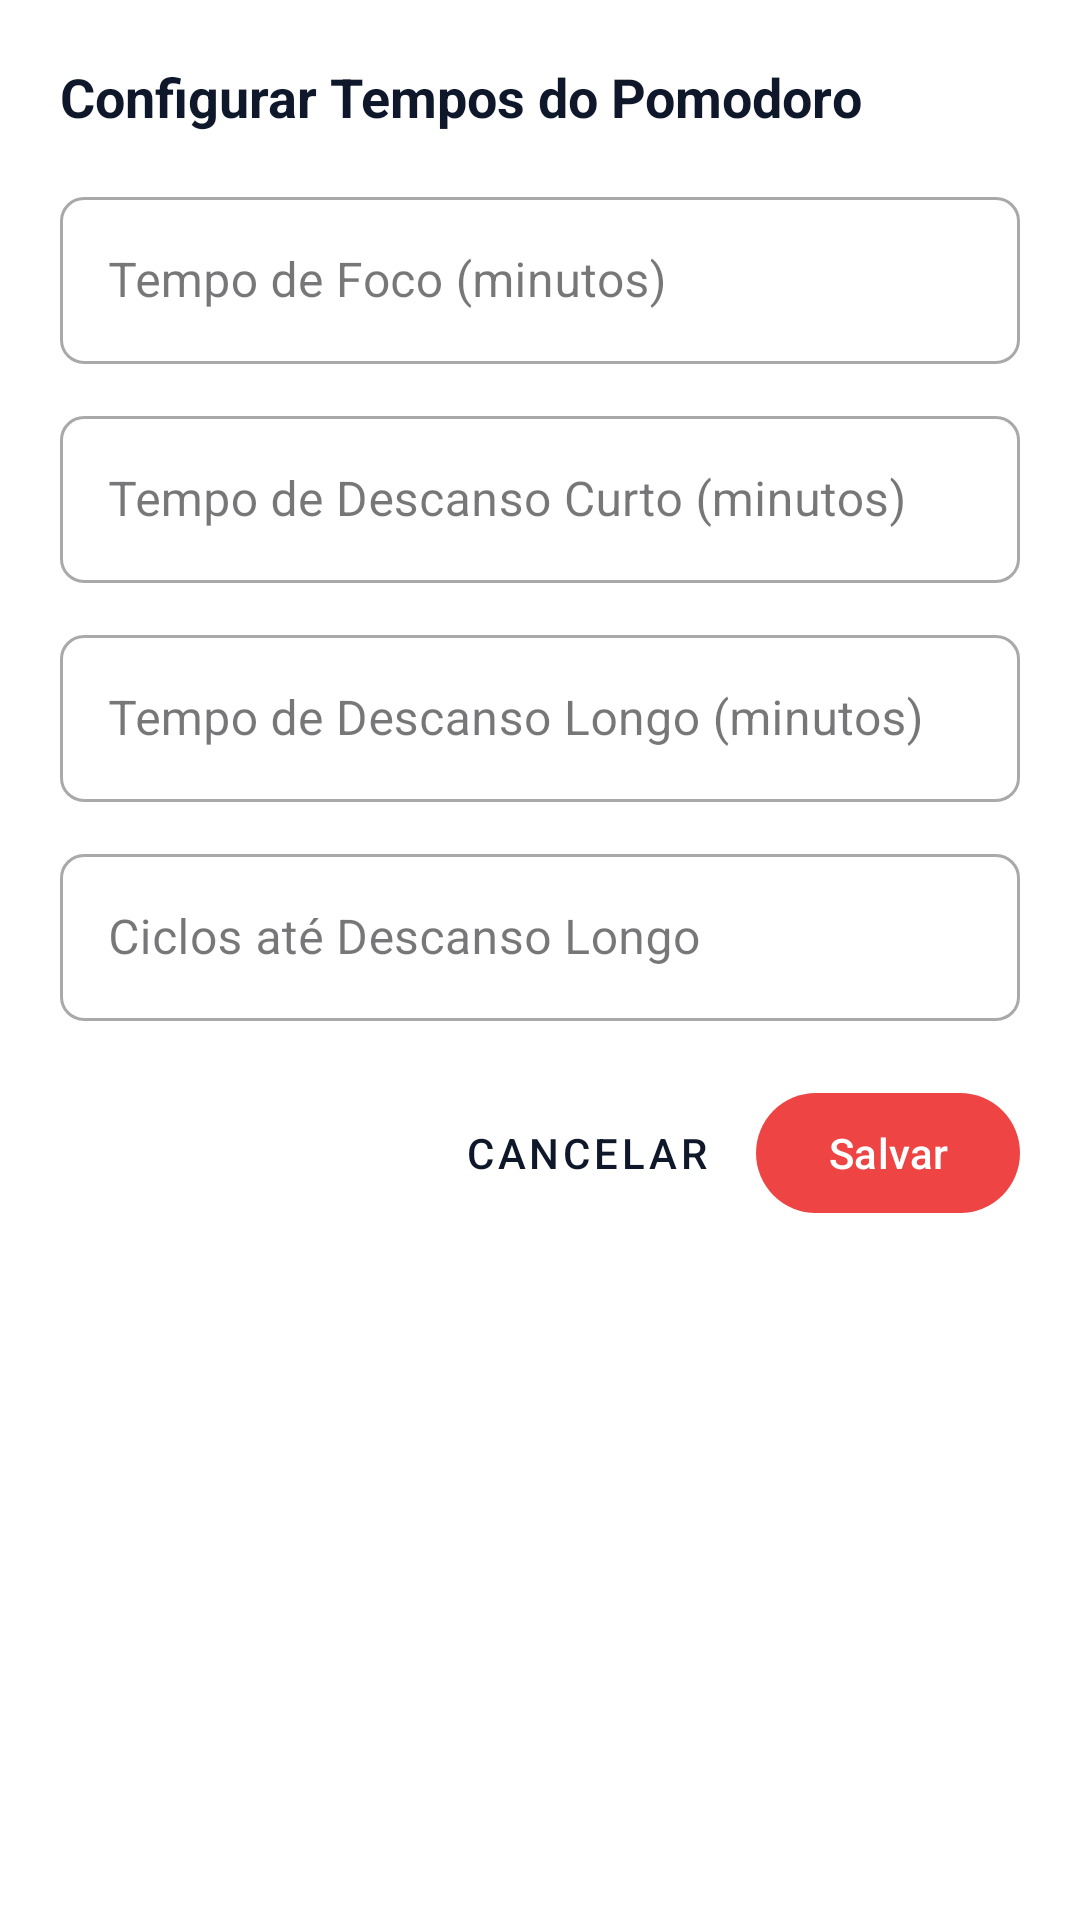

Reconstruct the res/layout file that produces this screen, plus the resources it refers to.
<!-- AndroidManifest.xml: application theme Theme.Organizer -->
<!-- res/layout/dialog_pomodoro_config.xml -->
<?xml version="1.0" encoding="utf-8"?>
<LinearLayout xmlns:android="http://schemas.android.com/apk/res/android"
    xmlns:app="http://schemas.android.com/apk/res-auto"
    android:layout_width="match_parent"
    android:layout_height="wrap_content"
    android:orientation="vertical"
    android:padding="20dp"
    android:background="@color/app_surface">

    <TextView
        android:layout_width="wrap_content"
        android:layout_height="wrap_content"
        android:layout_marginBottom="16dp"
        android:text="Configurar Tempos do Pomodoro"
        android:textColor="@color/app_text_primary"
        android:textSize="18sp"
        android:textStyle="bold" />

    <com.google.android.material.textfield.TextInputLayout
        android:layout_width="match_parent"
        android:layout_height="wrap_content"
        android:layout_marginBottom="12dp"
        android:hint="Tempo de Foco (minutos)"
        style="@style/Widget.MaterialComponents.TextInputLayout.OutlinedBox">

        <com.google.android.material.textfield.TextInputEditText
            android:id="@+id/et_pomodoro_work_min"
            android:layout_width="match_parent"
            android:layout_height="wrap_content"
            android:inputType="number"
            android:textColor="@color/app_text_primary" />
    </com.google.android.material.textfield.TextInputLayout>

    <com.google.android.material.textfield.TextInputLayout
        android:layout_width="match_parent"
        android:layout_height="wrap_content"
        android:layout_marginBottom="12dp"
        android:hint="Tempo de Descanso Curto (minutos)"
        style="@style/Widget.MaterialComponents.TextInputLayout.OutlinedBox">

        <com.google.android.material.textfield.TextInputEditText
            android:id="@+id/et_pomodoro_break_min"
            android:layout_width="match_parent"
            android:layout_height="wrap_content"
            android:inputType="number"
            android:textColor="@color/app_text_primary" />
    </com.google.android.material.textfield.TextInputLayout>

    <com.google.android.material.textfield.TextInputLayout
        android:layout_width="match_parent"
        android:layout_height="wrap_content"
        android:layout_marginBottom="12dp"
        android:hint="Tempo de Descanso Longo (minutos)"
        style="@style/Widget.MaterialComponents.TextInputLayout.OutlinedBox">

        <com.google.android.material.textfield.TextInputEditText
            android:id="@+id/et_pomodoro_long_break_min"
            android:layout_width="match_parent"
            android:layout_height="wrap_content"
            android:inputType="number"
            android:textColor="@color/app_text_primary" />
    </com.google.android.material.textfield.TextInputLayout>

    <com.google.android.material.textfield.TextInputLayout
        android:layout_width="match_parent"
        android:layout_height="wrap_content"
        android:layout_marginBottom="20dp"
        android:hint="Ciclos até Descanso Longo"
        style="@style/Widget.MaterialComponents.TextInputLayout.OutlinedBox">

        <com.google.android.material.textfield.TextInputEditText
            android:id="@+id/et_pomodoro_cycles_count"
            android:layout_width="match_parent"
            android:layout_height="wrap_content"
            android:inputType="number"
            android:textColor="@color/app_text_primary" />
    </com.google.android.material.textfield.TextInputLayout>

    <LinearLayout
        android:layout_width="match_parent"
        android:layout_height="wrap_content"
        android:gravity="end"
        android:orientation="horizontal">

        <com.google.android.material.button.MaterialButton
            android:id="@+id/btn_cancel_pomodoro_config"
            android:layout_width="wrap_content"
            android:layout_height="wrap_content"
            android:layout_marginEnd="8dp"
            android:text="@string/action_cancel"
            style="@style/Widget.MaterialComponents.Button.TextButton" />

        <com.google.android.material.button.MaterialButton
            android:id="@+id/btn_save_pomodoro_config"
            android:layout_width="wrap_content"
            android:layout_height="wrap_content"
            android:text="@string/action_save"
            app:backgroundTint="@color/module_pomodoro" />
    </LinearLayout>

</LinearLayout>
<!-- resources referenced by this layout -->
<resources>
  <color name="app_surface">#FFFFFF</color>
  <color name="app_text_primary">#0F172A</color>
  <color name="module_pomodoro">#EF4444</color>
  <string name="action_cancel">Cancelar</string>
  <string name="action_save">Salvar</string>
  <style name="Theme.Organizer" parent="Theme.Material3.DayNight.NoActionBar">
          
          <item name="colorPrimary">@color/primary</item>
          <item name="colorOnPrimary">@color/on_primary</item>
          <item name="colorSecondary">@color/module_kanban</item>
          <item name="colorOnSecondary">@color/white</item>
          
          
          <item name="android:statusBarColor">@color/background_light</item>
          <item name="android:windowLightStatusBar">true</item>
          <item name="android:navigationBarColor">@color/background_light</item>
          <item name="android:windowLightNavigationBar">true</item>
          <item name="android:windowBackground">@color/background_light</item>
          
          
          <item name="shapeAppearanceSmallComponent">@style/ShapeAppearance.Organizer.Small</item>
          <item name="shapeAppearanceMediumComponent">@style/ShapeAppearance.Organizer.Medium</item>
          <item name="shapeAppearanceLargeComponent">@style/ShapeAppearance.Organizer.Large</item>
      </style>
  <color name="primary">#0F172A</color>
  <color name="on_primary">#FFFFFF</color>
  <color name="module_kanban">#2563EB</color>
  <color name="white">#FFFFFF</color>
  <color name="background_light">#F8FAFC</color>
  <style name="ShapeAppearance.Organizer.Small" parent="ShapeAppearance.Material3.SmallComponent">
          <item name="cornerSize">8dp</item>
      </style>
  <style name="ShapeAppearance.Organizer.Medium" parent="ShapeAppearance.Material3.MediumComponent">
          <item name="cornerSize">12dp</item>
      </style>
  <style name="ShapeAppearance.Organizer.Large" parent="ShapeAppearance.Material3.LargeComponent">
          <item name="cornerSize">16dp</item>
      </style>
</resources>
